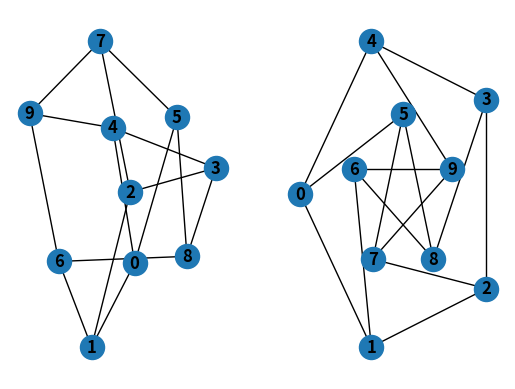

Generate this figure with matplotlib:
# from: https://networkx.org/documentation/latest/tutorial.html

import networkx as nx


# analyzing graphs
# The structure of G can be analyzed using various graph-theoretic functions such as:
G = nx.Graph()
G.add_edges_from([(1, 2), (1, 3)])
G.add_node("spam")       # adds node "spam"
G.add_edge(1,"spam")
list(nx.connected_components(G)) #-> [{1, 2, 3}, {'spam'}]
sorted(d for n, d in G.degree()) #-> [0, 1, 1, 2]
nx.clustering(G) #-> {1: 0, 2: 0, 3: 0, 'spam': 0}
sp = dict(nx.all_pairs_shortest_path(G))
sp[3] #->{3: [3], 1: [3, 1], 2: [3, 1, 2]}


# drawing graphing
import matplotlib.pyplot as plt


G = nx.petersen_graph()
plt.subplot(121)
# <matplotlib.axes._subplots.AxesSubplot object at ...>
nx.draw(G, with_labels=True, font_weight='bold') # 直接draw 是 不需要Pos 信息的
plt.subplot(122)
# <matplotlib.axes._subplots.AxesSubplot object at ...>
pos=nx.circular_layout(G)
nx.draw_shell(G, nlist=[range(5, 10), range(5)], with_labels=True, font_weight='bold')
# nx.draw_shell(G, nlist=[range(5, 10), range(5)], with_labels=True, font_weight='bold')
plt.show()

print('testing')
